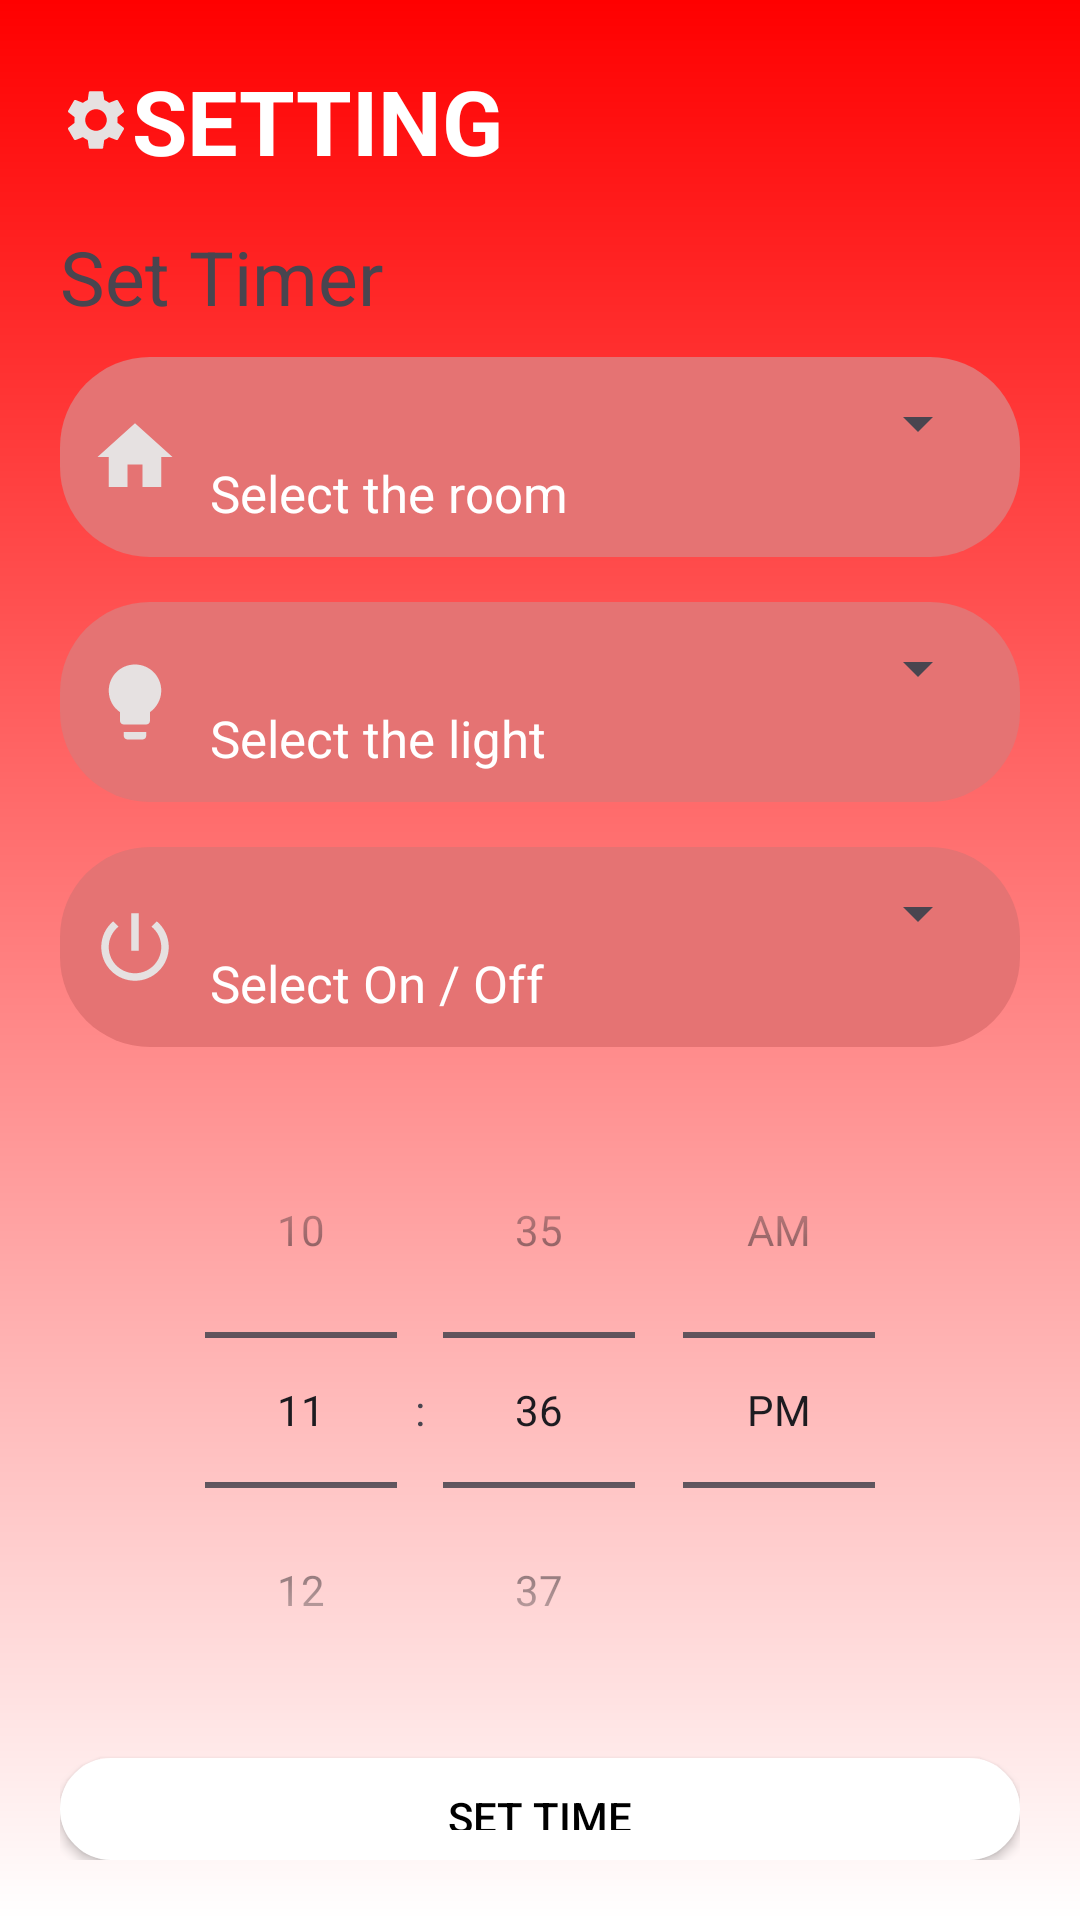

Layout XML and referenced resources for this Android screen:
<!-- AndroidManifest.xml: application theme Theme.ProjectII -->
<!-- res/layout/fragment_setting.xml -->
<LinearLayout xmlns:android="http://schemas.android.com/apk/res/android"
    xmlns:tools="http://schemas.android.com/tools"
    android:layout_width="match_parent"
    android:layout_height="match_parent"
    android:background="@drawable/login_background"
    android:orientation="vertical"
    android:padding="20dp"
    tools:context=".setting">

    
    <TextView
        android:layout_width="wrap_content"
        android:layout_height="wrap_content"
        android:drawableLeft="@drawable/setting_icon"
        android:text="SETTING"
        android:textStyle="bold"
        android:textColor="@color/white"
        android:textSize="30sp"
        android:paddingBottom="15dp" />

    
    <TextView
        android:layout_width="wrap_content"
        android:layout_height="wrap_content"
        android:text="Set Timer"
        android:textSize="25sp"
        android:paddingBottom="10dp"/>

    
    <LinearLayout
        android:layout_width="match_parent"
        android:layout_height="wrap_content"
        android:orientation="horizontal"
        android:gravity="center_vertical"
        android:background="@drawable/button_border1"
        android:padding="10dp"
        android:layout_marginBottom="15dp">

        <ImageView
            android:layout_width="30dp"
            android:layout_height="30dp"
            android:src="@drawable/home_icon"
            android:layout_marginEnd="10dp"/>

        <LinearLayout
            android:layout_width="0dp"
            android:layout_weight="1"
            android:layout_height="wrap_content"
            android:orientation="vertical">

            <Spinner
                android:id="@+id/selectRoom"
                android:layout_width="match_parent"
                android:layout_height="wrap_content"/>

            <TextView
                android:layout_width="wrap_content"
                android:layout_height="wrap_content"
                android:text="Select the room"
                android:textColor="@color/white"
                android:textSize="17sp"/>
        </LinearLayout>
    </LinearLayout>

    
    <LinearLayout
        android:layout_width="match_parent"
        android:layout_height="wrap_content"
        android:orientation="horizontal"
        android:gravity="center_vertical"
        android:background="@drawable/button_border1"
        android:padding="10dp"
        android:layout_marginBottom="15dp">

        <ImageView
            android:layout_width="30dp"
            android:layout_height="30dp"
            android:src="@drawable/lightbulb_icon"
            android:layout_marginEnd="10dp"/>

        <LinearLayout
            android:layout_width="0dp"
            android:layout_weight="1"
            android:layout_height="wrap_content"
            android:orientation="vertical">

            <Spinner
                android:id="@+id/selectLight"
                android:layout_width="match_parent"
                android:layout_height="wrap_content"/>

            <TextView
                android:layout_width="wrap_content"
                android:layout_height="wrap_content"
                android:text="Select the light"
                android:textColor="@color/white"
                android:textSize="17sp"/>
        </LinearLayout>
    </LinearLayout>

    
    <LinearLayout
        android:layout_width="match_parent"
        android:layout_height="wrap_content"
        android:orientation="horizontal"
        android:gravity="center_vertical"
        android:padding="10dp"
        android:background="@drawable/button_border1"
        android:layout_marginBottom="15dp">

        <ImageView
            android:layout_width="30dp"
            android:layout_height="30dp"
            android:src="@drawable/power_icon"
            android:layout_marginEnd="10dp"/>

        <LinearLayout
            android:layout_width="0dp"
            android:layout_weight="1"
            android:layout_height="wrap_content"
            android:orientation="vertical">

            <Spinner
                android:id="@+id/selectState"
                android:layout_width="match_parent"
                android:layout_height="wrap_content"/>

            <TextView
                android:layout_width="wrap_content"
                android:layout_height="wrap_content"
                android:text="Select On / Off"
                android:textColor="@color/white"
                android:textSize="17sp"/>
        </LinearLayout>
    </LinearLayout>

    
    <TimePicker
        android:id="@+id/timePicker"
        android:layout_width="wrap_content"
        android:layout_height="wrap_content"
        android:timePickerMode="spinner"
        android:layout_gravity="center_horizontal"/>

    
    <androidx.appcompat.widget.AppCompatButton
        android:id="@+id/btnSelectDateTime"
        android:layout_width="match_parent"
        android:layout_height="wrap_content"
        android:text="Set time"
        android:layout_gravity="center_horizontal"
        android:background="@drawable/rounded_corner1"
        android:textColor="@color/black"
        android:padding="10dp"
        android:layout_marginTop="10dp"/>
</LinearLayout>
<!-- resources referenced by this layout -->
<resources>
  <!-- drawable button_border1 (drawable) -->
  <?xml version="1.0" encoding="utf-8"?>
  <shape xmlns:android="http://schemas.android.com/apk/res/android"
      android:shape="rectangle">
      <solid android:color="#E57373" />
      <corners android:radius="30dp"/> 
  </shape>
  <!-- drawable home_icon (drawable) -->
  <vector xmlns:android="http://schemas.android.com/apk/res/android" android:height="24dp" android:tint="#E6E1E1" android:viewportHeight="24" android:viewportWidth="24" android:width="24dp">
        
      <path android:fillColor="@android:color/white" android:pathData="M10,20v-6h4v6h5v-8h3L12,3 2,12h3v8z"/>
      
  </vector>
  <!-- drawable lightbulb_icon (drawable) -->
  <vector xmlns:android="http://schemas.android.com/apk/res/android" android:height="24dp" android:tint="#E6E1E1" android:viewportHeight="24" android:viewportWidth="24" android:width="24dp">
        
      <path android:fillColor="@android:color/white" android:pathData="M9,21c0,0.5 0.4,1 1,1h4c0.6,0 1,-0.5 1,-1v-1L9,20v1zM12,2C8.1,2 5,5.1 5,9c0,2.4 1.2,4.5 3,5.7L8,17c0,0.5 0.4,1 1,1h6c0.6,0 1,-0.5 1,-1v-2.3c1.8,-1.3 3,-3.4 3,-5.7 0,-3.9 -3.1,-7 -7,-7z"/>
      
  </vector>
  <!-- drawable login_background (drawable) -->
  <?xml version="1.0" encoding="utf-8"?>
  <shape xmlns:android="http://schemas.android.com/apk/res/android">
      <gradient android:type="linear" android:angle="100"
          android:startColor="#FF0000" android:endColor="#FFFFFF"/>
  </shape>
  <!-- drawable power_icon (drawable) -->
  <vector xmlns:android="http://schemas.android.com/apk/res/android" android:height="24dp" android:tint="#E6E1E1" android:viewportHeight="24" android:viewportWidth="24" android:width="24dp">
        
      <path android:fillColor="@android:color/white" android:pathData="M13,3h-2v10h2L13,3zM17.83,5.17l-1.42,1.42C17.99,7.86 19,9.81 19,12c0,3.87 -3.13,7 -7,7s-7,-3.13 -7,-7c0,-2.19 1.01,-4.14 2.58,-5.42L6.17,5.17C4.23,6.82 3,9.26 3,12c0,4.97 4.03,9 9,9s9,-4.03 9,-9c0,-2.74 -1.23,-5.18 -3.17,-6.83z"/>
      
  </vector>
  <!-- drawable rounded_corner1 (drawable) -->
  <?xml version="1.0" encoding="utf-8"?>
  <shape xmlns:android="http://schemas.android.com/apk/res/android"
      android:shape="rectangle">
      <solid android:color="@android:color/white"/>
      <corners android:radius="24dp"/>
      <stroke android:width="1dip" android:color="@color/white"/>
  </shape>
  <!-- drawable setting_icon (drawable) -->
  <vector xmlns:android="http://schemas.android.com/apk/res/android" android:height="24dp" android:tint="#E6E1E1" android:viewportHeight="24" android:viewportWidth="24" android:width="24dp">
        
      <path android:fillColor="@android:color/white" android:pathData="M19.14,12.94c0.04,-0.3 0.06,-0.61 0.06,-0.94c0,-0.32 -0.02,-0.64 -0.07,-0.94l2.03,-1.58c0.18,-0.14 0.23,-0.41 0.12,-0.61l-1.92,-3.32c-0.12,-0.22 -0.37,-0.29 -0.59,-0.22l-2.39,0.96c-0.5,-0.38 -1.03,-0.7 -1.62,-0.94L14.4,2.81c-0.04,-0.24 -0.24,-0.41 -0.48,-0.41h-3.84c-0.24,0 -0.43,0.17 -0.47,0.41L9.25,5.35C8.66,5.59 8.12,5.92 7.63,6.29L5.24,5.33c-0.22,-0.08 -0.47,0 -0.59,0.22L2.74,8.87C2.62,9.08 2.66,9.34 2.86,9.48l2.03,1.58C4.84,11.36 4.8,11.69 4.8,12s0.02,0.64 0.07,0.94l-2.03,1.58c-0.18,0.14 -0.23,0.41 -0.12,0.61l1.92,3.32c0.12,0.22 0.37,0.29 0.59,0.22l2.39,-0.96c0.5,0.38 1.03,0.7 1.62,0.94l0.36,2.54c0.05,0.24 0.24,0.41 0.48,0.41h3.84c0.24,0 0.44,-0.17 0.47,-0.41l0.36,-2.54c0.59,-0.24 1.13,-0.56 1.62,-0.94l2.39,0.96c0.22,0.08 0.47,0 0.59,-0.22l1.92,-3.32c0.12,-0.22 0.07,-0.47 -0.12,-0.61L19.14,12.94zM12,15.6c-1.98,0 -3.6,-1.62 -3.6,-3.6s1.62,-3.6 3.6,-3.6s3.6,1.62 3.6,3.6S13.98,15.6 12,15.6z"/>
      
  </vector>
  <style name="Theme.ProjectII" parent="Base.Theme.ProjectII" />
  <style name="Base.Theme.ProjectII" parent="Theme.Material3.DayNight.NoActionBar">
          
          
      </style>
  <!-- not gathered from this repository: default colours our renderer supplied (Android Studio template values) -->
  <color name="black">#FF000000</color>
  <color name="white">#FFFFFFFF</color>
</resources>
